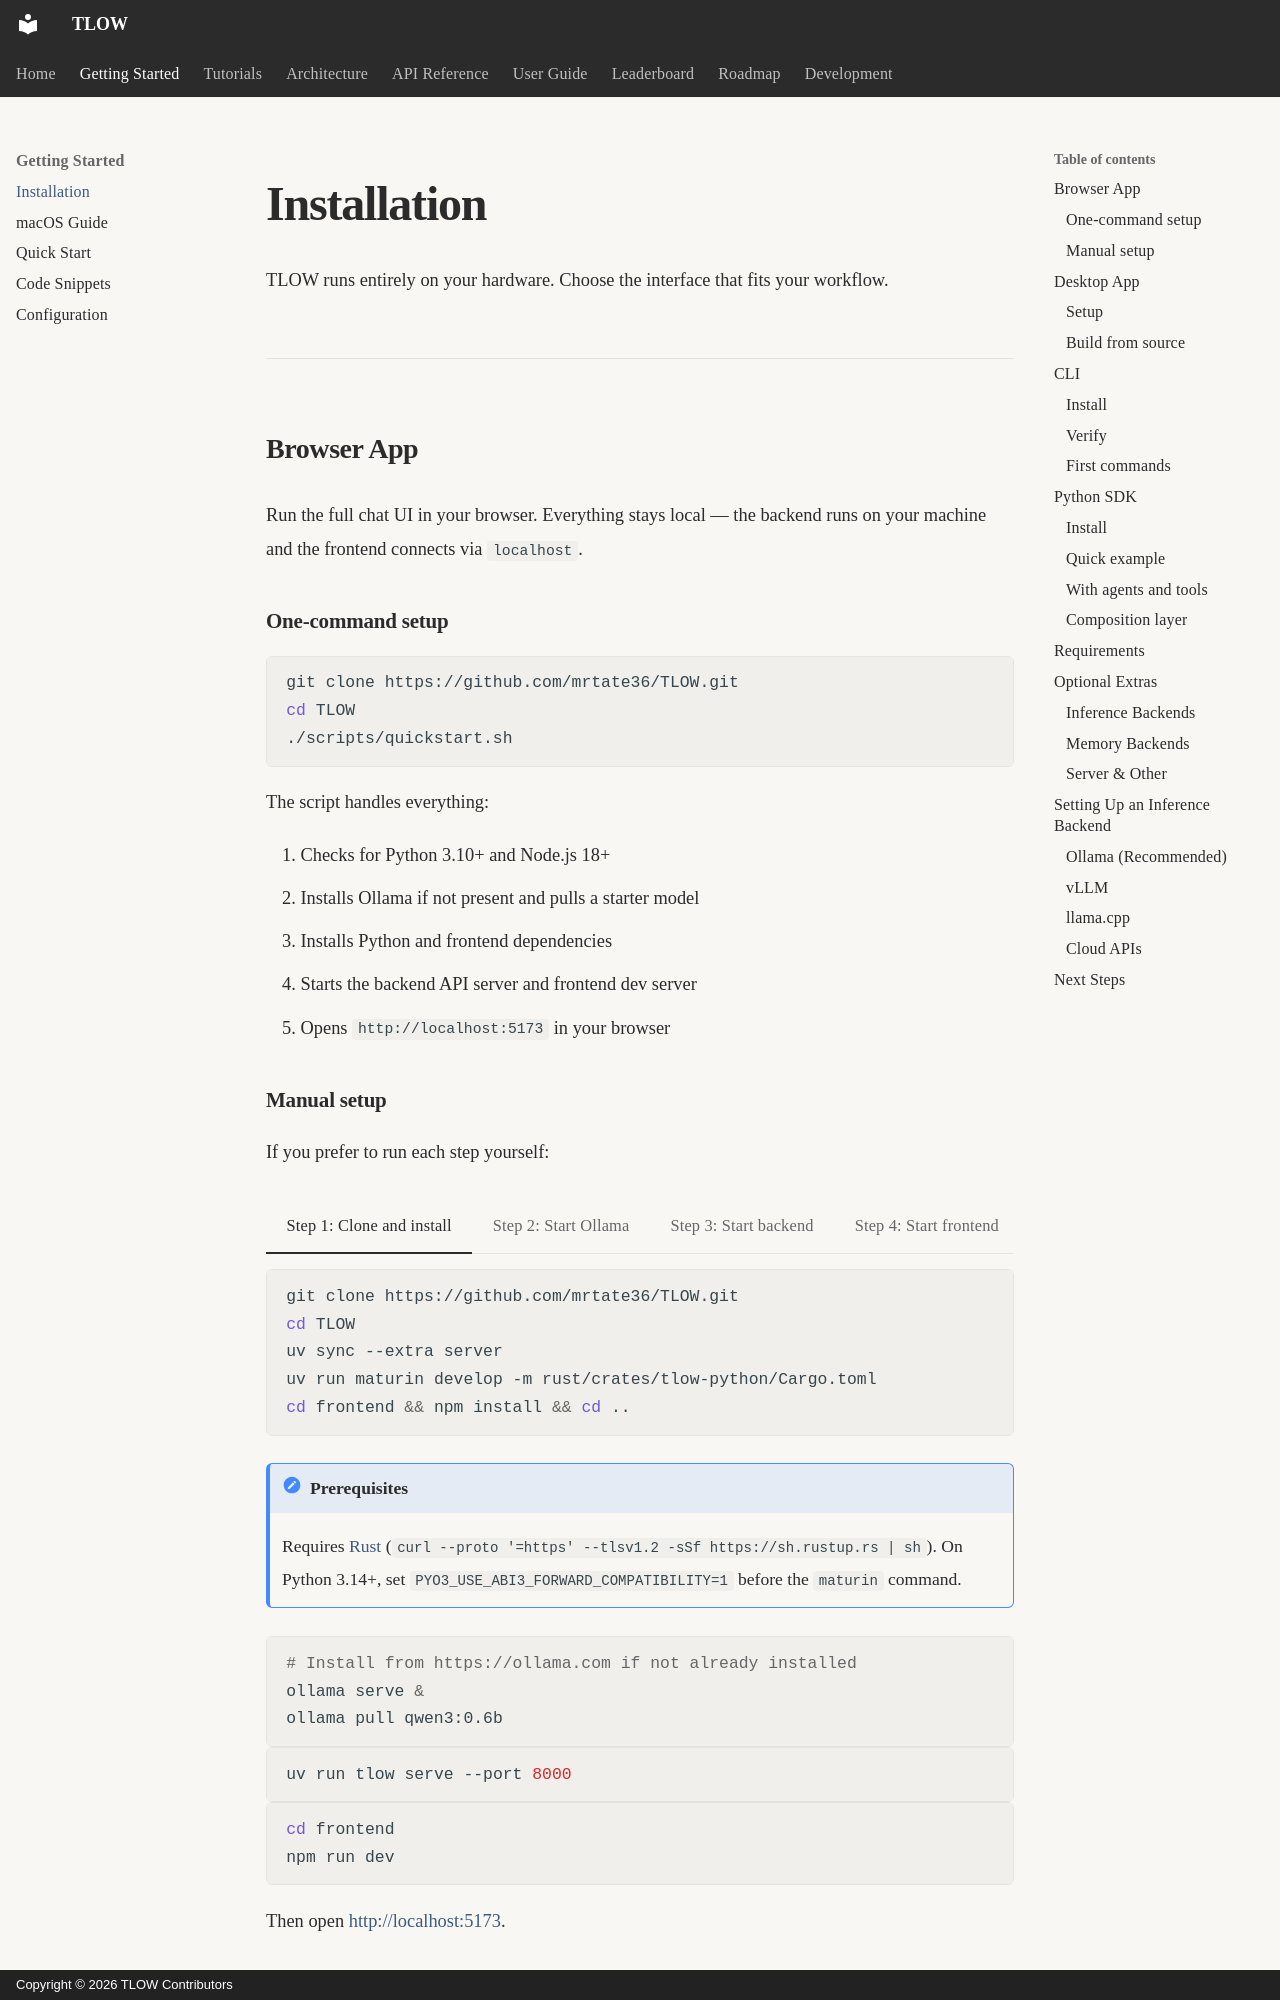

repository: MrTate36/tlow · page: getting-started/installation/index.html · generator: mkdocs · copyright: Copyright © 2026 TLOW Contributors

---
title: Installation
description: Get TLOW running — browser app, desktop app, CLI, or Python SDK
search:
  boost: 3
---

# Installation

TLOW runs entirely on your hardware. Choose the interface that fits your workflow.

---

## Browser App

Run the full chat UI in your browser. Everything stays local — the backend runs on
your machine and the frontend connects via `localhost`.

### One-command setup

```bash
git clone https://github.com/mrtate36/TLOW.git
cd TLOW
./scripts/quickstart.sh
```

The script handles everything:

1. Checks for Python 3.10+ and Node.js 18+
2. Installs Ollama if not present and pulls a starter model
3. Installs Python and frontend dependencies
4. Starts the backend API server and frontend dev server
5. Opens `http://localhost:5173` in your browser
